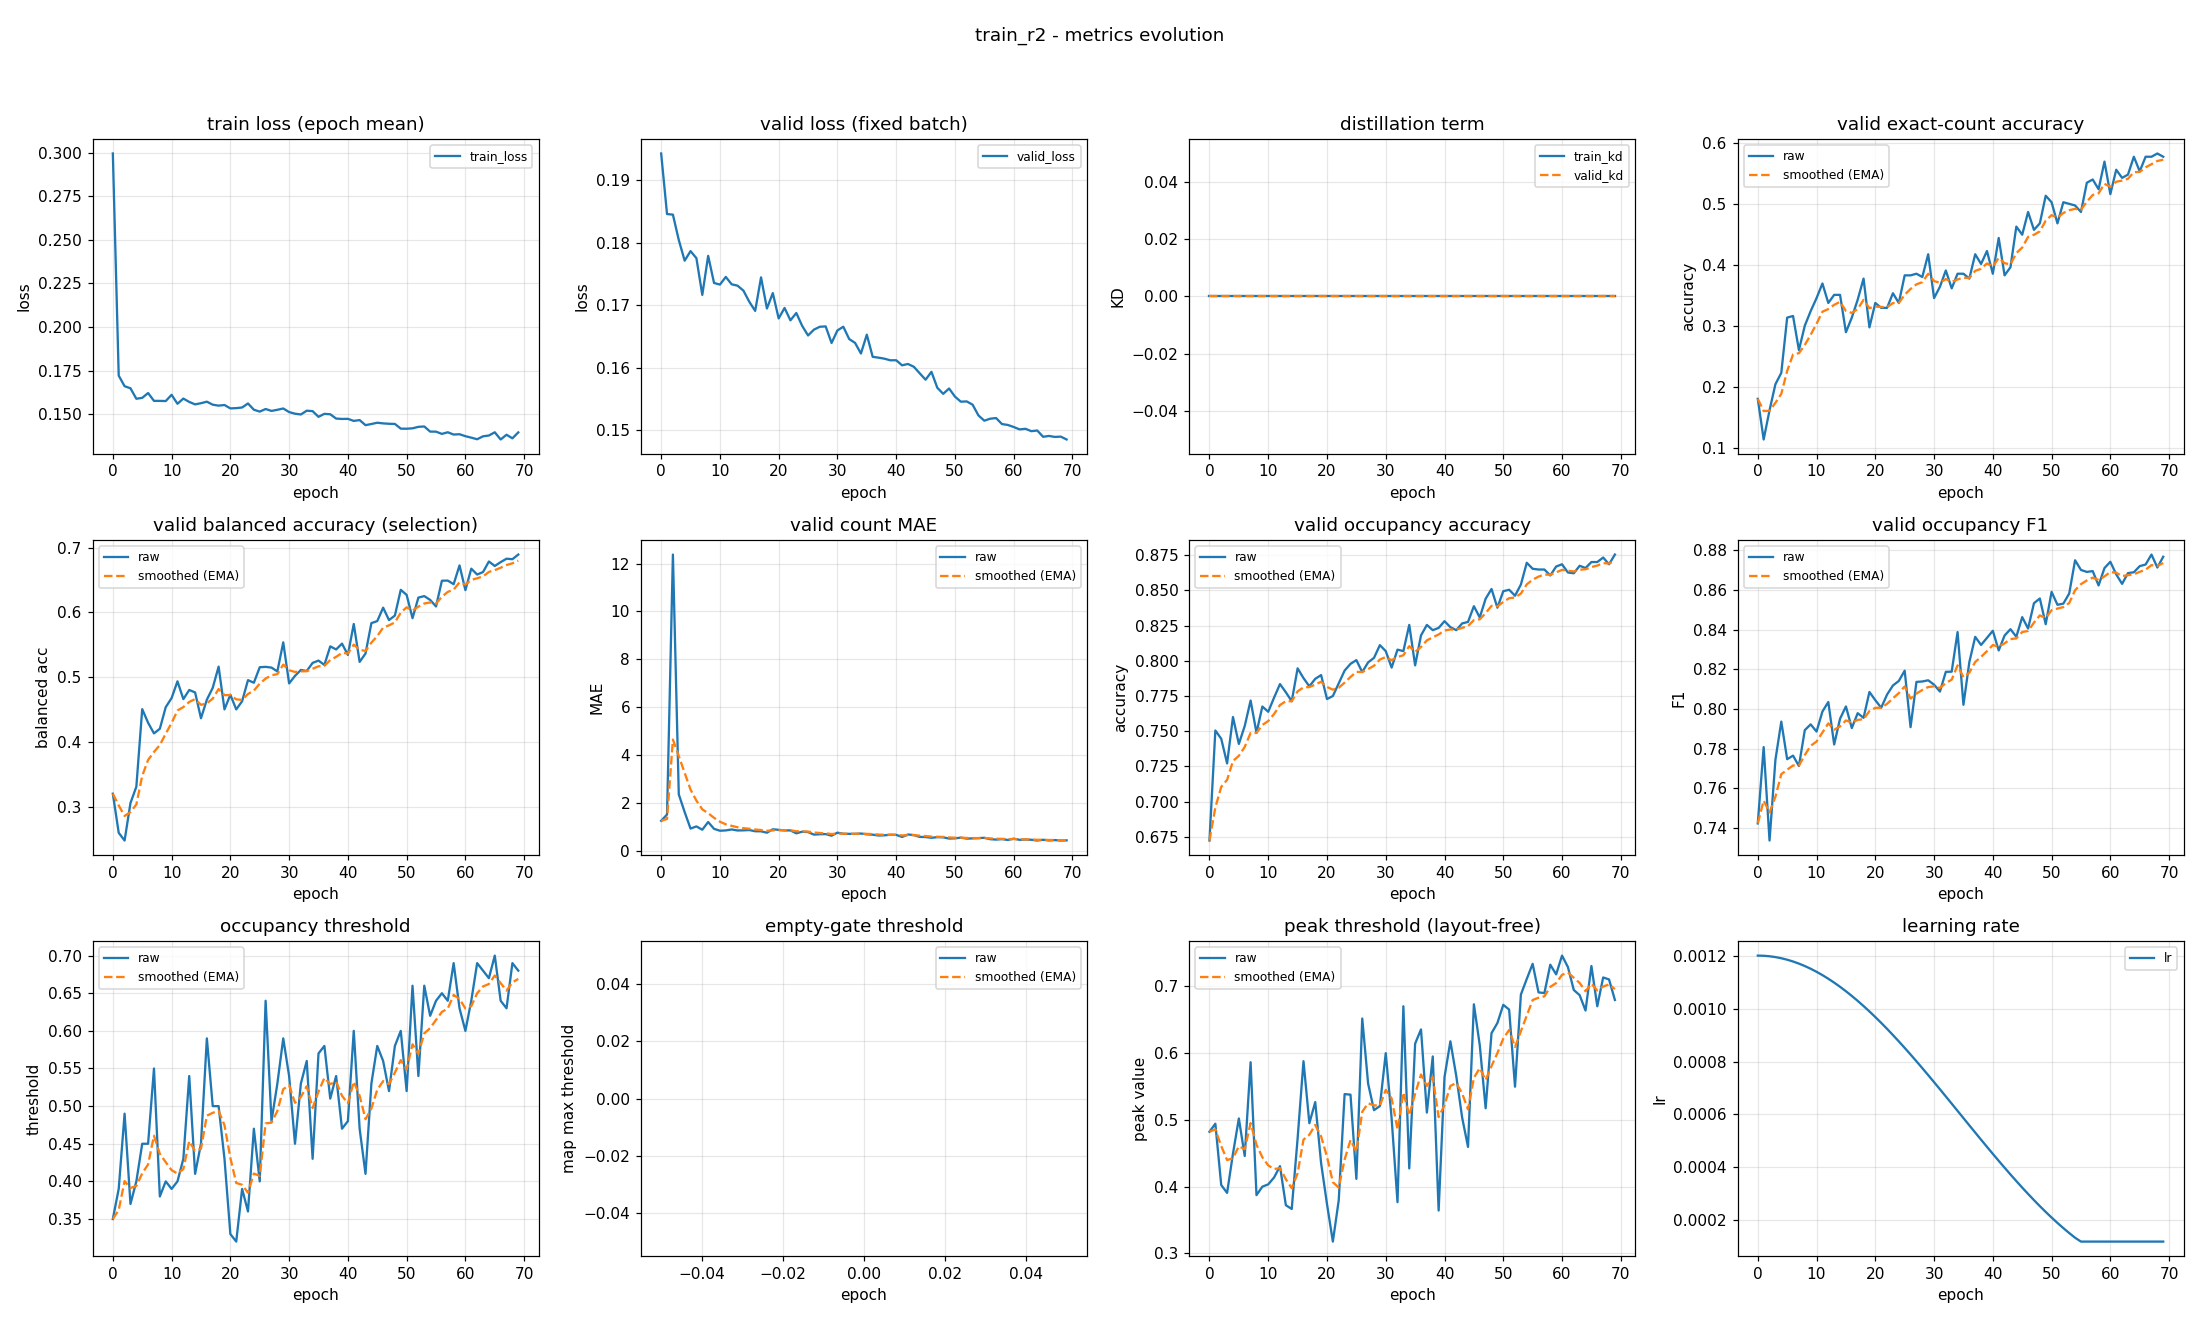

The data file committed next to this chart (first rows):
epoch, train_loss, valid_loss, train_kd, valid_kd, valid_accuracy, valid_accuracy_smoothed, valid_balanced_accuracy, valid_balanced_accuracy_smoothed, valid_mae, valid_mae_smoothed, valid_occupancy_accuracy, valid_occupancy_accuracy_smoothed, valid_occupancy_f1, valid_occupancy_f1_smoothed, valid_occupancy_threshold, valid_occupancy_threshold_smoothed, valid_empty_threshold, valid_empty_threshold_smoothed, valid_peak_threshold, valid_peak_threshold_smoothed, learning_rate
0, 0.2994, 0.1943, 0.0, 0.0, 0.1809, 0.1809, 0.32, 0.32, 1.25, 1.25, 0.6723, 0.6723, 0.7423, 0.7423, 0.35, 0.35, nan, nan, 0.4818, 0.4818, 0.0012
1, 0.1722, 0.1846, 0.0, 0.0, 0.1144, 0.1609, 0.2596, 0.3019, 1.513, 1.329, 0.7505, 0.6958, 0.7807, 0.7538, 0.39, 0.362, nan, nan, 0.4938, 0.4854, 0.001199
2, 0.1661, 0.1845, 0.0, 0.0, 0.1622, 0.1613, 0.2477, 0.2856, 12.38, 4.644, 0.7447, 0.7105, 0.7336, 0.7478, 0.49, 0.4004, nan, nan, 0.4022, 0.4605, 0.001198
3, 0.165, 0.1804, 0.0, 0.0, 0.2048, 0.1743, 0.3056, 0.2916, 2.356, 3.958, 0.7271, 0.7155, 0.7743, 0.7557, 0.37, 0.3913, nan, nan, 0.3905, 0.4395, 0.001194
4, 0.159, 0.1771, 0.0, 0.0, 0.2234, 0.1891, 0.3308, 0.3034, 1.614, 3.255, 0.7601, 0.7289, 0.7936, 0.7671, 0.4, 0.3939, nan, nan, 0.4491, 0.4424, 0.00119
5, 0.1595, 0.1786, 0.0, 0.0, 0.3138, 0.2265, 0.4505, 0.3475, 0.9255, 2.556, 0.741, 0.7325, 0.7746, 0.7693, 0.45, 0.4107, nan, nan, 0.5016, 0.4601, 0.001185
6, 0.1622, 0.1775, 0.0, 0.0, 0.3165, 0.2535, 0.4295, 0.3721, 1.016, 2.094, 0.7537, 0.7389, 0.7764, 0.7715, 0.45, 0.4225, nan, nan, 0.4456, 0.4558, 0.001178
7, 0.1578, 0.1716, 0.0, 0.0, 0.2606, 0.2556, 0.4131, 0.3844, 0.8777, 1.729, 0.7718, 0.7487, 0.7712, 0.7714, 0.55, 0.4608, nan, nan, 0.5856, 0.4947, 0.00117
8, 0.1577, 0.1779, 0.0, 0.0, 0.3005, 0.2691, 0.4203, 0.3952, 1.199, 1.57, 0.7489, 0.7488, 0.7893, 0.7768, 0.38, 0.4365, nan, nan, 0.3871, 0.4624, 0.001161
9, 0.1577, 0.1735, 0.0, 0.0, 0.3245, 0.2857, 0.4536, 0.4127, 0.9149, 1.374, 0.7676, 0.7544, 0.7922, 0.7814, 0.4, 0.4256, nan, nan, 0.3998, 0.4436, 0.00115
10, 0.1612, 0.1733, 0.0, 0.0, 0.3457, 0.3037, 0.4676, 0.4292, 0.8351, 1.212, 0.7638, 0.7572, 0.7886, 0.7835, 0.39, 0.4149, nan, nan, 0.4032, 0.4315, 0.001139
11, 0.1561, 0.1745, 0.0, 0.0, 0.3697, 0.3235, 0.4935, 0.4485, 0.8484, 1.103, 0.7739, 0.7623, 0.7987, 0.7881, 0.4, 0.4104, nan, nan, 0.4136, 0.4261, 0.001126
12, 0.1591, 0.1733, 0.0, 0.0, 0.3378, 0.3278, 0.466, 0.4537, 0.8883, 1.039, 0.7835, 0.7686, 0.8035, 0.7927, 0.43, 0.4163, nan, nan, 0.4304, 0.4274, 0.001113
13, 0.1572, 0.1731, 0.0, 0.0, 0.3511, 0.3348, 0.4801, 0.4616, 0.8457, 0.9807, 0.7777, 0.7713, 0.7821, 0.7895, 0.54, 0.4534, nan, nan, 0.3721, 0.4108, 0.001098
14, 0.1558, 0.1723, 0.0, 0.0, 0.3511, 0.3397, 0.4763, 0.4661, 0.8511, 0.9418, 0.7713, 0.7713, 0.795, 0.7912, 0.41, 0.4404, nan, nan, 0.3664, 0.3975, 0.001082
15, 0.1564, 0.1705, 0.0, 0.0, 0.2899, 0.3247, 0.4365, 0.4572, 0.8644, 0.9186, 0.7947, 0.7783, 0.8012, 0.7942, 0.45, 0.4433, nan, nan, 0.4717, 0.4198, 0.001065
16, 0.1573, 0.1691, 0.0, 0.0, 0.3138, 0.3215, 0.4651, 0.4596, 0.8138, 0.8872, 0.7878, 0.7812, 0.7903, 0.793, 0.59, 0.4873, nan, nan, 0.5872, 0.47, 0.001048
17, 0.1556, 0.1744, 0.0, 0.0, 0.3431, 0.3279, 0.4834, 0.4667, 0.8112, 0.8644, 0.7819, 0.7814, 0.7978, 0.7945, 0.5, 0.4911, nan, nan, 0.4945, 0.4773, 0.001029
18, 0.155, 0.1694, 0.0, 0.0, 0.3777, 0.3429, 0.5161, 0.4815, 0.7527, 0.8309, 0.7872, 0.7831, 0.7955, 0.7948, 0.5, 0.4938, nan, nan, 0.5261, 0.492, 0.00101
19, 0.1554, 0.1719, 0.0, 0.0, 0.2979, 0.3294, 0.4501, 0.4721, 0.8963, 0.8505, 0.7899, 0.7852, 0.8085, 0.7989, 0.43, 0.4746, nan, nan, 0.4347, 0.4748, 0.0009891
20, 0.1534, 0.1679, 0.0, 0.0, 0.3378, 0.3319, 0.4728, 0.4723, 0.8723, 0.857, 0.7729, 0.7815, 0.8044, 0.8006, 0.33, 0.4312, nan, nan, 0.3739, 0.4445, 0.000968
21, 0.1536, 0.1695, 0.0, 0.0, 0.3298, 0.3313, 0.4501, 0.4657, 0.8484, 0.8544, 0.775, 0.7795, 0.8006, 0.8006, 0.32, 0.3979, nan, nan, 0.3177, 0.4065, 0.000946
22, 0.154, 0.1676, 0.0, 0.0, 0.3298, 0.3308, 0.4627, 0.4648, 0.8484, 0.8526, 0.784, 0.7809, 0.8072, 0.8026, 0.39, 0.3955, nan, nan, 0.3796, 0.3984, 0.0009233
23, 0.1563, 0.1687, 0.0, 0.0, 0.3537, 0.3377, 0.4953, 0.4739, 0.7261, 0.8147, 0.7931, 0.7845, 0.8118, 0.8053, 0.36, 0.3849, nan, nan, 0.538, 0.4403, 0.0009
24, 0.1527, 0.1667, 0.0, 0.0, 0.3378, 0.3377, 0.4913, 0.4791, 0.7952, 0.8088, 0.7979, 0.7885, 0.8141, 0.808, 0.47, 0.4104, nan, nan, 0.5372, 0.4694, 0.000876
25, 0.1516, 0.1651, 0.0, 0.0, 0.383, 0.3513, 0.5152, 0.49, 0.7793, 0.8, 0.8005, 0.7921, 0.8193, 0.8114, 0.4, 0.4073, nan, nan, 0.4114, 0.452, 0.0008515
26, 0.1531, 0.1661, 0.0, 0.0, 0.383, 0.3608, 0.5158, 0.4977, 0.6729, 0.7618, 0.792, 0.7921, 0.7908, 0.8052, 0.64, 0.4771, nan, nan, 0.6509, 0.5117, 0.0008265
27, 0.152, 0.1665, 0.0, 0.0, 0.3856, 0.3682, 0.5147, 0.5028, 0.6888, 0.7399, 0.7989, 0.7942, 0.8136, 0.8077, 0.48, 0.478, nan, nan, 0.5536, 0.5242, 0.0008009
28, 0.1526, 0.1666, 0.0, 0.0, 0.3803, 0.3719, 0.5087, 0.5046, 0.6941, 0.7262, 0.8021, 0.7965, 0.8138, 0.8095, 0.53, 0.4936, nan, nan, 0.514, 0.5212, 0.000775
29, 0.1534, 0.1639, 0.0, 0.0, 0.4176, 0.3856, 0.5536, 0.5193, 0.6277, 0.6966, 0.8112, 0.8009, 0.8144, 0.811, 0.59, 0.5225, nan, nan, 0.5201, 0.5209, 0.0007487
30, 0.1513, 0.1659, 0.0, 0.0, 0.3457, 0.3736, 0.4903, 0.5106, 0.7553, 0.7142, 0.8069, 0.8027, 0.8122, 0.8114, 0.54, 0.5278, nan, nan, 0.5992, 0.5444, 0.0007221
31, 0.1504, 0.1665, 0.0, 0.0, 0.3644, 0.3708, 0.5019, 0.508, 0.7074, 0.7122, 0.7952, 0.8005, 0.8087, 0.8106, 0.45, 0.5044, nan, nan, 0.5016, 0.5315, 0.0006952
32, 0.15, 0.1646, 0.0, 0.0, 0.391, 0.3769, 0.511, 0.5089, 0.7048, 0.71, 0.808, 0.8027, 0.8187, 0.813, 0.53, 0.5121, nan, nan, 0.3766, 0.4851, 0.0006681
33, 0.1521, 0.1639, 0.0, 0.0, 0.3617, 0.3723, 0.5095, 0.5091, 0.7048, 0.7084, 0.8069, 0.804, 0.8188, 0.8147, 0.56, 0.5265, nan, nan, 0.6692, 0.5403, 0.0006409
34, 0.1519, 0.1622, 0.0, 0.0, 0.3856, 0.3763, 0.5219, 0.5129, 0.7181, 0.7113, 0.8255, 0.8104, 0.8387, 0.8219, 0.43, 0.4975, nan, nan, 0.427, 0.5063, 0.0006137
35, 0.1486, 0.1653, 0.0, 0.0, 0.3856, 0.3791, 0.5255, 0.5167, 0.6862, 0.7038, 0.7968, 0.8064, 0.8021, 0.816, 0.57, 0.5193, nan, nan, 0.6134, 0.5384, 0.0005863
36, 0.1503, 0.1617, 0.0, 0.0, 0.3777, 0.3787, 0.5188, 0.5173, 0.6702, 0.6937, 0.8181, 0.8099, 0.8235, 0.8182, 0.58, 0.5375, nan, nan, 0.6346, 0.5673, 0.0005591
37, 0.1501, 0.1616, 0.0, 0.0, 0.4176, 0.3903, 0.5474, 0.5264, 0.6356, 0.6763, 0.8255, 0.8146, 0.8363, 0.8237, 0.51, 0.5292, nan, nan, 0.5104, 0.5502, 0.0005319
38, 0.1476, 0.1614, 0.0, 0.0, 0.4016, 0.3937, 0.5427, 0.5313, 0.6436, 0.6665, 0.8218, 0.8167, 0.8322, 0.8262, 0.54, 0.5325, nan, nan, 0.5942, 0.5634, 0.0005048
39, 0.1474, 0.1612, 0.0, 0.0, 0.4229, 0.4025, 0.5517, 0.5374, 0.6676, 0.6668, 0.8234, 0.8187, 0.8358, 0.8291, 0.47, 0.5137, nan, nan, 0.3641, 0.5036, 0.0004779
40, 0.1475, 0.1612, 0.0, 0.0, 0.3856, 0.3974, 0.5342, 0.5364, 0.6622, 0.6654, 0.8282, 0.8216, 0.8394, 0.8322, 0.48, 0.5036, nan, nan, 0.5634, 0.5216, 0.0004513
41, 0.1463, 0.1604, 0.0, 0.0, 0.4441, 0.4114, 0.582, 0.5501, 0.5745, 0.6381, 0.8239, 0.8223, 0.8295, 0.8314, 0.6, 0.5325, nan, nan, 0.6169, 0.5502, 0.000425
42, 0.1468, 0.1606, 0.0, 0.0, 0.383, 0.4029, 0.5235, 0.5421, 0.6782, 0.6502, 0.8218, 0.8221, 0.837, 0.8331, 0.47, 0.5138, nan, nan, 0.5651, 0.5546, 0.0003991
43, 0.1438, 0.1601, 0.0, 0.0, 0.3963, 0.4009, 0.5363, 0.5404, 0.6543, 0.6514, 0.8266, 0.8235, 0.8402, 0.8352, 0.41, 0.4826, nan, nan, 0.503, 0.5392, 0.0003735
44, 0.1445, 0.1591, 0.0, 0.0, 0.4628, 0.4195, 0.5833, 0.5533, 0.5771, 0.6291, 0.8277, 0.8247, 0.8364, 0.8355, 0.53, 0.4968, nan, nan, 0.4592, 0.5152, 0.0003485
45, 0.1452, 0.158, 0.0, 0.0, 0.4495, 0.4285, 0.5865, 0.5632, 0.5718, 0.6119, 0.8388, 0.829, 0.8463, 0.8388, 0.58, 0.5218, nan, nan, 0.6721, 0.5622, 0.000324
46, 0.1449, 0.1593, 0.0, 0.0, 0.4867, 0.4459, 0.6072, 0.5764, 0.5399, 0.5903, 0.8309, 0.8295, 0.8405, 0.8393, 0.56, 0.5333, nan, nan, 0.6111, 0.5769, 0.0003
47, 0.1446, 0.1568, 0.0, 0.0, 0.4574, 0.4494, 0.588, 0.5799, 0.5665, 0.5832, 0.8441, 0.8339, 0.8533, 0.8435, 0.52, 0.5293, nan, nan, 0.5168, 0.5589, 0.0002767
48, 0.1446, 0.1558, 0.0, 0.0, 0.4681, 0.455, 0.595, 0.5844, 0.5585, 0.5758, 0.8511, 0.8391, 0.8557, 0.8471, 0.58, 0.5445, nan, nan, 0.629, 0.5799, 0.000254
49, 0.1418, 0.1566, 0.0, 0.0, 0.5133, 0.4725, 0.6347, 0.5995, 0.508, 0.5554, 0.8378, 0.8387, 0.8427, 0.8458, 0.6, 0.5611, nan, nan, 0.6441, 0.5992, 0.000232
50, 0.1418, 0.1553, 0.0, 0.0, 0.5027, 0.4815, 0.6269, 0.6077, 0.516, 0.5436, 0.8495, 0.8419, 0.859, 0.8498, 0.52, 0.5488, nan, nan, 0.6713, 0.6208, 0.0002109
51, 0.142, 0.1545, 0.0, 0.0, 0.4681, 0.4775, 0.591, 0.6027, 0.5479, 0.5449, 0.8505, 0.8445, 0.8525, 0.8506, 0.66, 0.5822, nan, nan, 0.6642, 0.6338, 0.0001905
52, 0.1429, 0.1546, 0.0, 0.0, 0.5027, 0.4851, 0.6227, 0.6087, 0.5053, 0.533, 0.8463, 0.845, 0.8531, 0.8513, 0.54, 0.5695, nan, nan, 0.549, 0.6084, 0.0001709
53, 0.1431, 0.1541, 0.0, 0.0, 0.5, 0.4895, 0.625, 0.6136, 0.516, 0.5279, 0.8543, 0.8478, 0.8582, 0.8534, 0.66, 0.5967, nan, nan, 0.6867, 0.6319, 0.0001523
54, 0.1402, 0.1523, 0.0, 0.0, 0.4973, 0.4919, 0.6192, 0.6153, 0.5266, 0.5275, 0.8697, 0.8544, 0.8749, 0.8599, 0.62, 0.6037, nan, nan, 0.71, 0.6553, 0.0001346
55, 0.1401, 0.1515, 0.0, 0.0, 0.4867, 0.4903, 0.609, 0.6134, 0.5399, 0.5312, 0.8654, 0.8577, 0.8701, 0.8629, 0.64, 0.6146, nan, nan, 0.7325, 0.6785, 0.00012
56, 0.1388, 0.1518, 0.0, 0.0, 0.5346, 0.5036, 0.6488, 0.624, 0.4814, 0.5163, 0.8649, 0.8598, 0.8691, 0.8648, 0.65, 0.6252, nan, nan, 0.6899, 0.6819, 0.00012
57, 0.1398, 0.1519, 0.0, 0.0, 0.5399, 0.5145, 0.649, 0.6315, 0.4654, 0.501, 0.8649, 0.8614, 0.8695, 0.8662, 0.64, 0.6296, nan, nan, 0.6889, 0.684, 0.00012
58, 0.1385, 0.1509, 0.0, 0.0, 0.5239, 0.5173, 0.6434, 0.6351, 0.484, 0.4959, 0.8606, 0.8611, 0.8623, 0.865, 0.69, 0.6477, nan, nan, 0.7312, 0.6982, 0.00012
59, 0.1387, 0.1508, 0.0, 0.0, 0.5691, 0.5329, 0.6724, 0.6463, 0.4495, 0.482, 0.867, 0.8629, 0.871, 0.8668, 0.63, 0.6424, nan, nan, 0.7169, 0.7038, 0.00012
... 10 more rows
